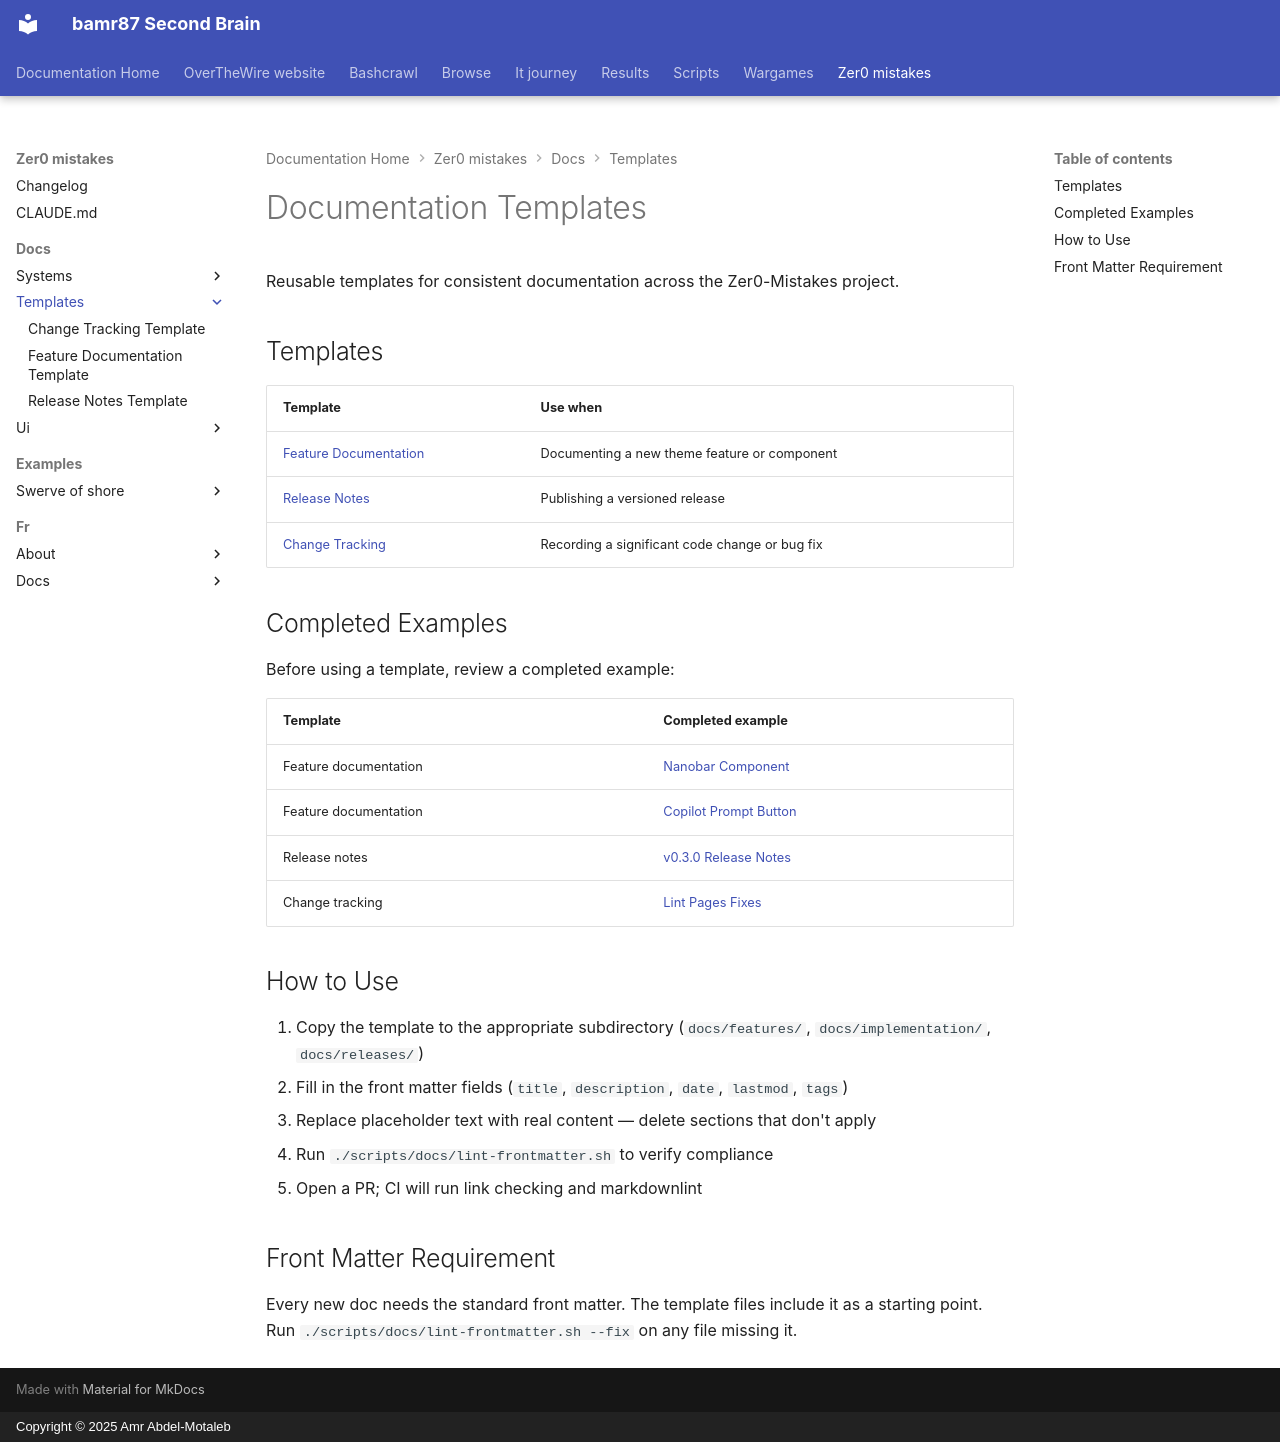

repository: bamr87/README · page: zer0-mistakes/docs/templates/index.html · generator: mkdocs · copyright: Copyright © 2025 Amr Abdel-Motaleb

---
source_file: docs/templates/README.md
source_repo: bamr87/zer0-mistakes
source_url: https://github.com/bamr87/zer0-mistakes/blob/main/docs/templates/README.md
title: Documentation Templates
---
# Documentation Templates

Reusable templates for consistent documentation across the Zer0-Mistakes project.

## Templates

| Template | Use when |
|----------|----------|
| [Feature Documentation](feature-documentation-template.md) | Documenting a new theme feature or component |
| [Release Notes](release-notes-template.md) | Publishing a versioned release |
| [Change Tracking](change-tracking-template.md) | Recording a significant code change or bug fix |

## Completed Examples

Before using a template, review a completed example:

| Template | Completed example |
|----------|------------------|
| Feature documentation | [Nanobar Component](../features/nanobar-component.md) |
| Feature documentation | [Copilot Prompt Button](../implementation/copilot-agent-prompt-button.md) |
| Release notes | [v0.3.0 Release Notes](../releases/v0.3.0-release-notes.md) |
| Change tracking | [Lint Pages Fixes](../implementation/lint-pages-fixes.md) |

## How to Use

1. Copy the template to the appropriate subdirectory (`docs/features/`, `docs/implementation/`, `docs/releases/`)
2. Fill in the front matter fields (`title`, `description`, `date`, `lastmod`, `tags`)
3. Replace placeholder text with real content — delete sections that don't apply
4. Run `./scripts/docs/lint-frontmatter.sh` to verify compliance
5. Open a PR; CI will run link checking and markdownlint

## Front Matter Requirement

Every new doc needs the standard front matter. The template files include it as a starting point. Run `./scripts/docs/lint-frontmatter.sh --fix` on any file missing it.
